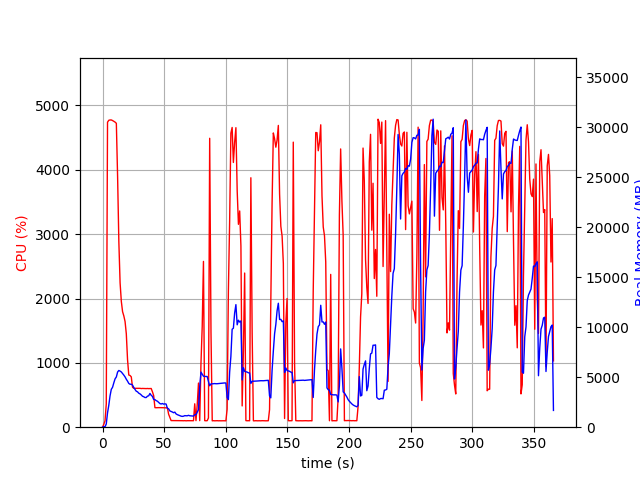

Values plotted in this chart, from the file beside it:
elapsed_time, nproc, cpu, mem_real, mem_virtual
3.361701965332031e-05, 1, 0.0, 8.867, 2467
1.006, 1, 44.7, 48.77, 619.5
2.014, 1, 99.3, 48.77, 619.5
3.021, 1, 361.5, 319.8, 4258
4.04, 1, 4740, 1433, 5456
5.06, 1, 4770, 2180, 6288
6.08, 1, 4774, 3130, 7333
7.104, 1, 4774, 3786, 8067
8.124, 1, 4766, 3990, 8382
9.149, 1, 4754, 4436, 8883
10.17, 1, 4741, 4834, 9473
11.2, 1, 4722, 5023, 9710
12.22, 1, 3891, 5515, 10410
13.23, 1, 2880, 5670, 10694
14.24, 1, 2243, 5605, 10934
15.25, 1, 1953, 5519, 11050
16.25, 1, 1795, 5368, 11194
17.26, 1, 1730, 5208, 11194
18.27, 1, 1642, 5027, 11194
19.28, 1, 1452, 4795, 11194
20.29, 1, 1047, 4602, 11194
21.29, 1, 811.1, 4373, 11250
22.3, 1, 803.7, 4291, 11374
23.31, 1, 782.1, 4299, 11470
24.32, 1, 621.3, 4209, 11790
25.33, 1, 604.4, 3977, 11998
26.34, 1, 604.1, 3772, 11998
27.35, 1, 603.1, 3598, 11998
28.36, 1, 602.4, 3538, 11998
29.37, 1, 603.8, 3401, 11998
30.38, 1, 604.0, 3332, 11998
31.39, 1, 600.5, 3226, 11998
32.39, 1, 602.3, 3094, 11998
33.4, 1, 601.1, 3045, 11998
34.41, 1, 599.4, 2966, 11998
35.42, 1, 599.9, 2966, 11998
36.43, 1, 601.6, 3102, 11998
37.44, 1, 599.5, 3141, 11998
38.45, 1, 599.9, 3373, 11998
39.46, 1, 601.4, 3191, 12190
40.47, 1, 550.7, 3082, 12190
41.48, 1, 491.2, 2773, 12190
42.49, 1, 303.9, 2758, 12190
43.5, 1, 302.8, 2656, 12190
44.51, 1, 304.1, 2597, 12190
45.52, 1, 304.1, 2477, 12190
46.53, 1, 304.1, 2363, 12190
47.54, 1, 303.0, 2320, 12190
48.55, 1, 303.2, 2368, 12190
49.56, 1, 302.2, 2305, 12190
50.57, 1, 302.0, 2334, 12190
51.58, 1, 300.7, 2312, 12190
52.59, 1, 303.0, 1887, 12190
53.6, 1, 202.2, 1833, 12190
54.61, 1, 153.5, 1627, 12190
55.62, 1, 103.1, 1571, 12190
56.63, 1, 103.0, 1520, 12190
57.64, 1, 104.0, 1445, 12190
58.65, 1, 102.1, 1508, 12190
59.66, 1, 103.9, 1328, 12190
... 302 more rows
